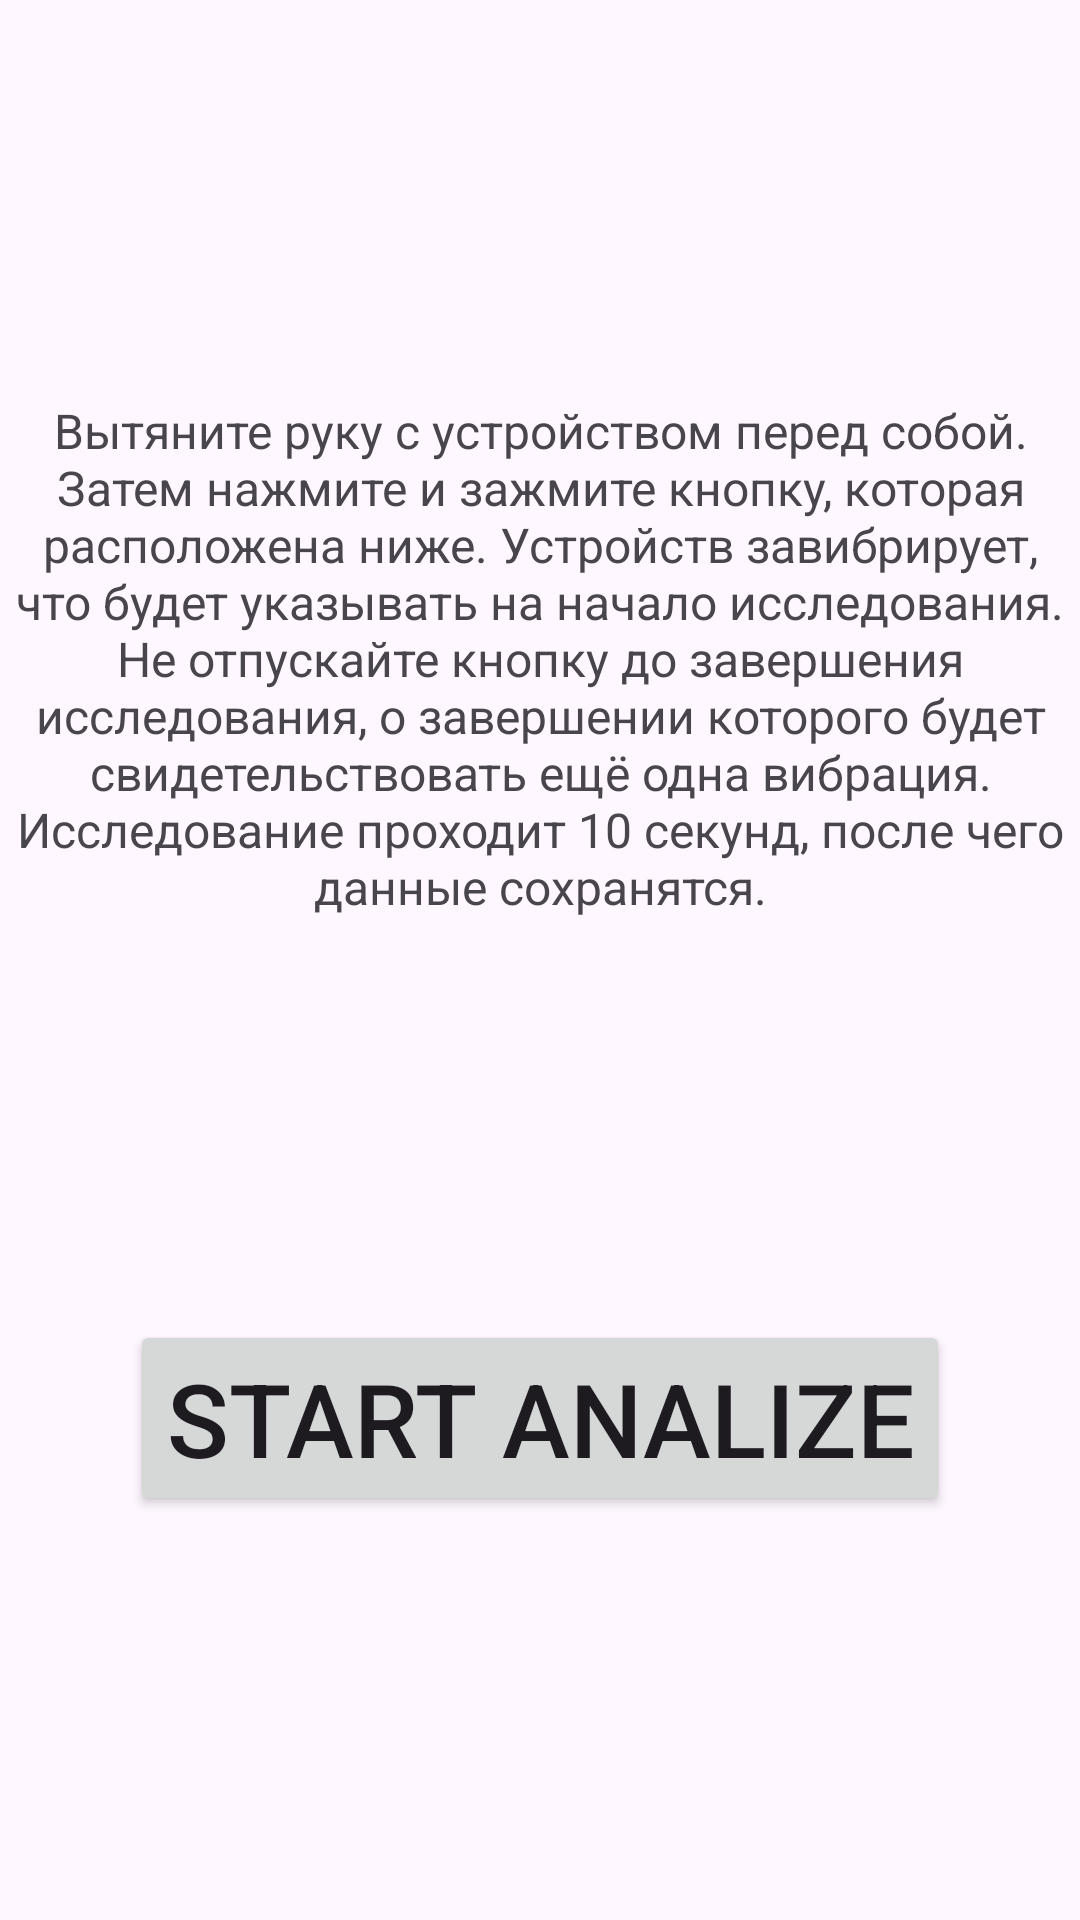

Layout XML and referenced resources for this Android screen:
<!-- AndroidManifest.xml: application theme Theme.StudyHandTremor -->
<!-- res/layout/activity_analize.xml -->
<?xml version="1.0" encoding="utf-8"?>
<androidx.constraintlayout.widget.ConstraintLayout xmlns:android="http://schemas.android.com/apk/res/android"
    xmlns:app="http://schemas.android.com/apk/res-auto"
    xmlns:tools="http://schemas.android.com/tools"
    android:layout_width="match_parent"
    android:layout_height="match_parent"
    tools:context=".AnalizeActivity">

    <TextView
        android:id="@+id/infoText"
        android:layout_width="wrap_content"
        android:layout_height="wrap_content"
        android:gravity="center"
        android:includeFontPadding="false"
        android:text="@string/text_analize_activity"
        android:textSize="16sp"
        app:layout_constraintBottom_toTopOf="@+id/vibrationButton"
        app:layout_constraintEnd_toEndOf="parent"
        app:layout_constraintStart_toStartOf="parent"
        app:layout_constraintTop_toTopOf="parent" />

    <Button
        android:id="@+id/vibrationButton"
        android:layout_width="wrap_content"
        android:layout_height="wrap_content"
        android:text="Start analize"
        android:textSize="34sp"
        app:layout_constraintBottom_toBottomOf="parent"
        app:layout_constraintEnd_toEndOf="parent"
        app:layout_constraintStart_toStartOf="parent"
        app:layout_constraintTop_toBottomOf="@+id/infoText" />

</androidx.constraintlayout.widget.ConstraintLayout>
<!-- resources referenced by this layout -->
<resources>
  <string name="text_analize_activity">
          "Вытяните руку с устройством перед собой. Затем нажмите и зажмите кнопку, которая расположена ниже. Устройств завибрирует, что будет указывать на начало исследования. Не отпускайте кнопку до завершения исследования, о завершении которого будет свидетельствовать ещё одна вибрация. Исследование проходит 10 секунд, после чего данные сохранятся."
      </string>
  <style name="Theme.StudyHandTremor" parent="Base.Theme.StudyHandTremor" />
  <style name="Base.Theme.StudyHandTremor" parent="Theme.Material3.DayNight.NoActionBar">
          
          
      </style>
</resources>
